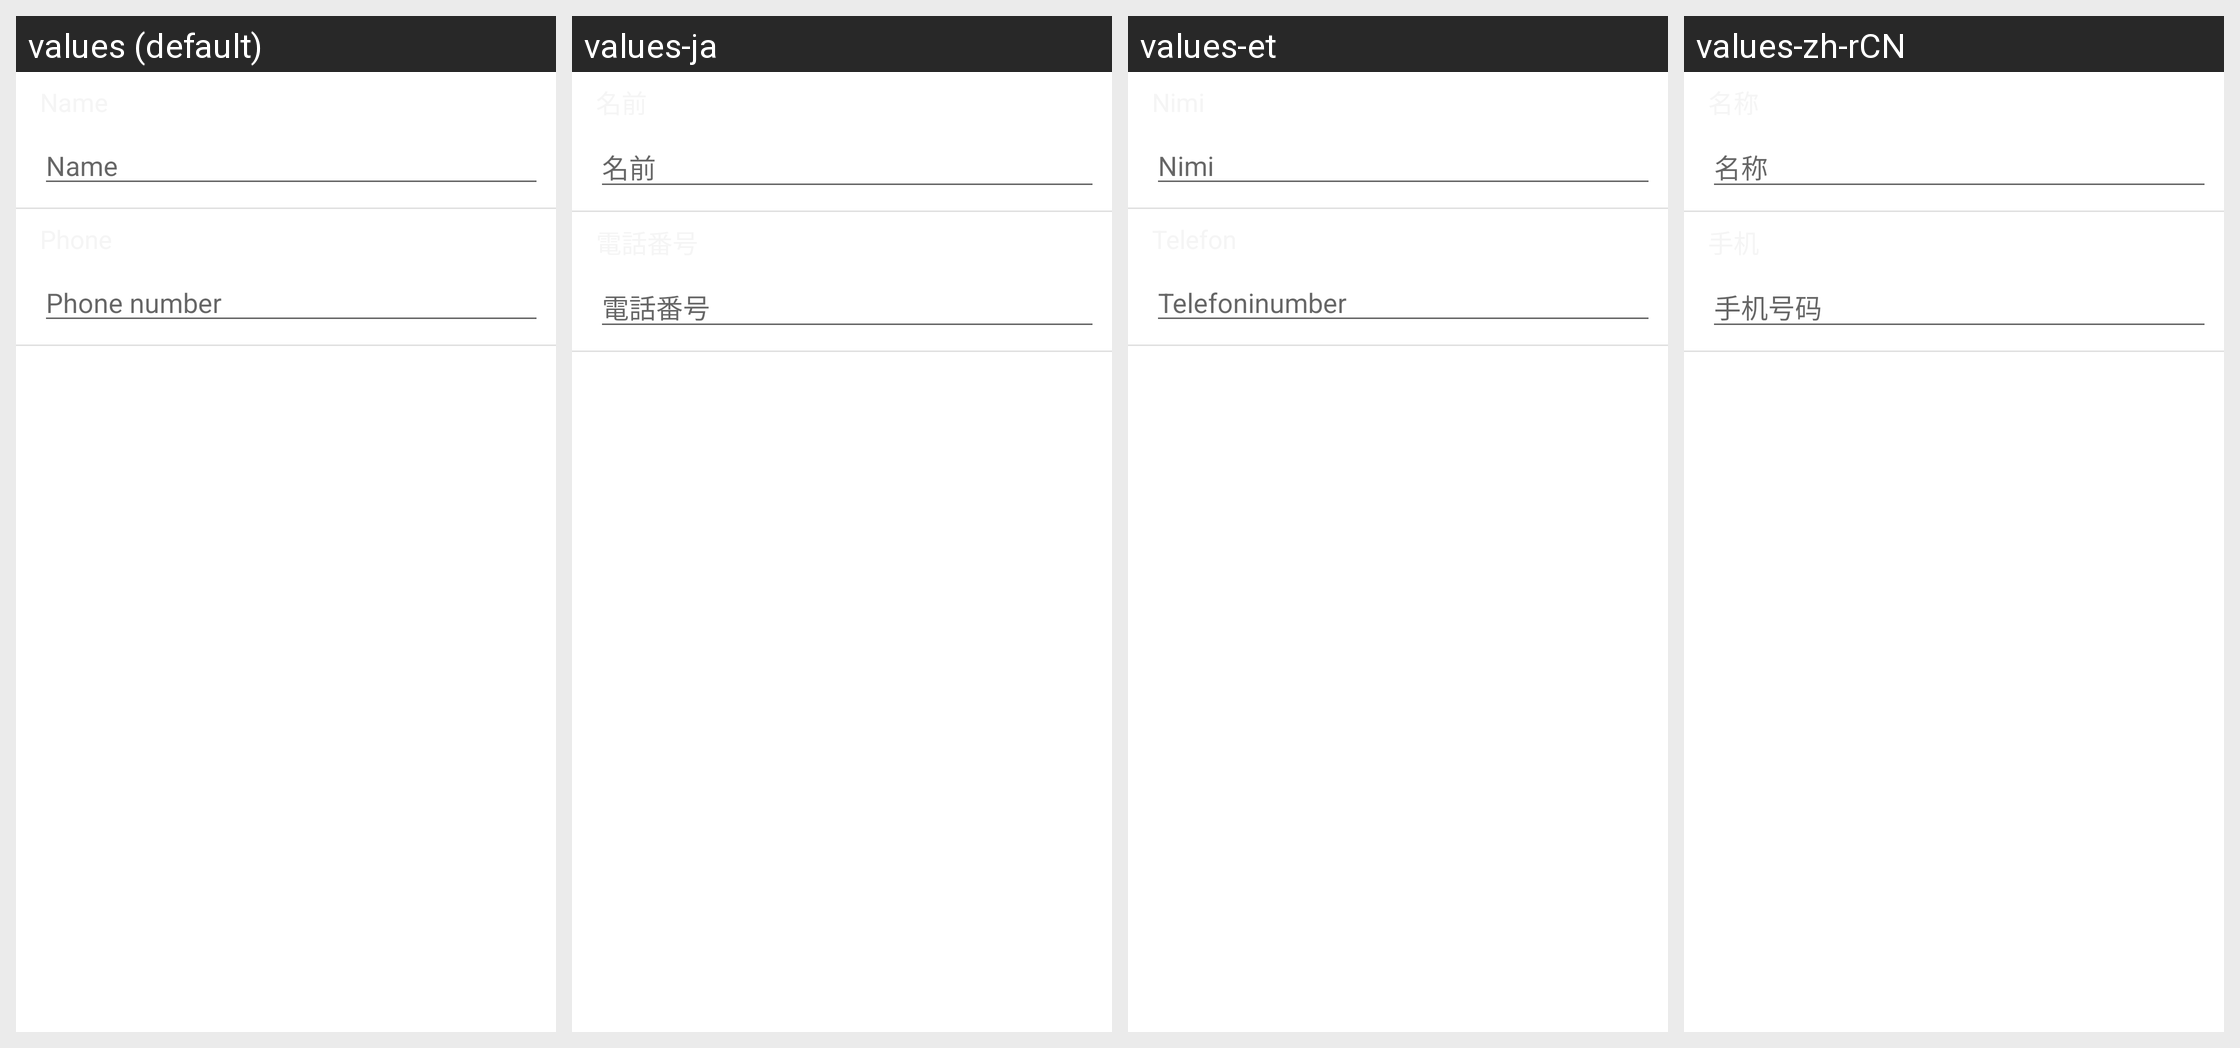

Locale-by-locale string values for the Android screen shown in this grid:
Android screen res/layout/emergency_message_contact_create_activity.xml rendered under 4 locales, left to right: values (default), values-ja, values-et, values-zh-rCN. Device: Nexus 5 (rendered at 1080×1920; each locale shown at half size, 540×960, under a caption strip naming it); theme Theme.MaterialComponents.DayNight.NoActionBar.
Other locales in the repository, not shown: values-ar, values-as, values-az, values-bg, values-bn, values-ca, values-cs, values-da, values-de, values-el, values-en-rPH, values-en-rUS, values-es-rES, values-es-rUS, values-eu, values-fa, values-fi, values-fr, values-fr-rCA, values-ga, values-gl, values-gu, values-hi, values-hr, values-hu, values-hy, values-in, values-is, values-it, values-iw, values-ka, values-kk, values-km, values-kn, values-ko, values-lo, values-lt, values-lv, values-mk, values-ml, values-mn, values-mr, values-ms, values-my, values-nb, values-ne, values-nl, values-or, values-pa, values-pl, values-pt, values-pt-rBR, values-pt-rPT, values-ro, values-ru, values-si, values-sk, values-sl, values-sq, values-sr, values-sv, values-ta, values-te, values-th, values-tl, values-tr, values-uk, values-ur, values-uz, values-vi, values-zh-rHK, values-zh-rSG, values-zh-rTW.
Strings drawn on this screen, with the default value and each locale's value (text and hints the layout hard-codes, and strings that could not be matched under every locale, appear in the picture but are not listed):

nameLabelsGroup
  values: Name
  values-ja: 名前
  values-et: Nimi
  values-zh-rCN: 名称

full_name
  values: Name
  values-ja: 名前
  values-et: Nimi
  values-zh-rCN: 名称

ghostData_phone
  values: Phone number
  values-ja: 電話番号
  values-et: Telefoninumber
  values-zh-rCN: 手机号码
